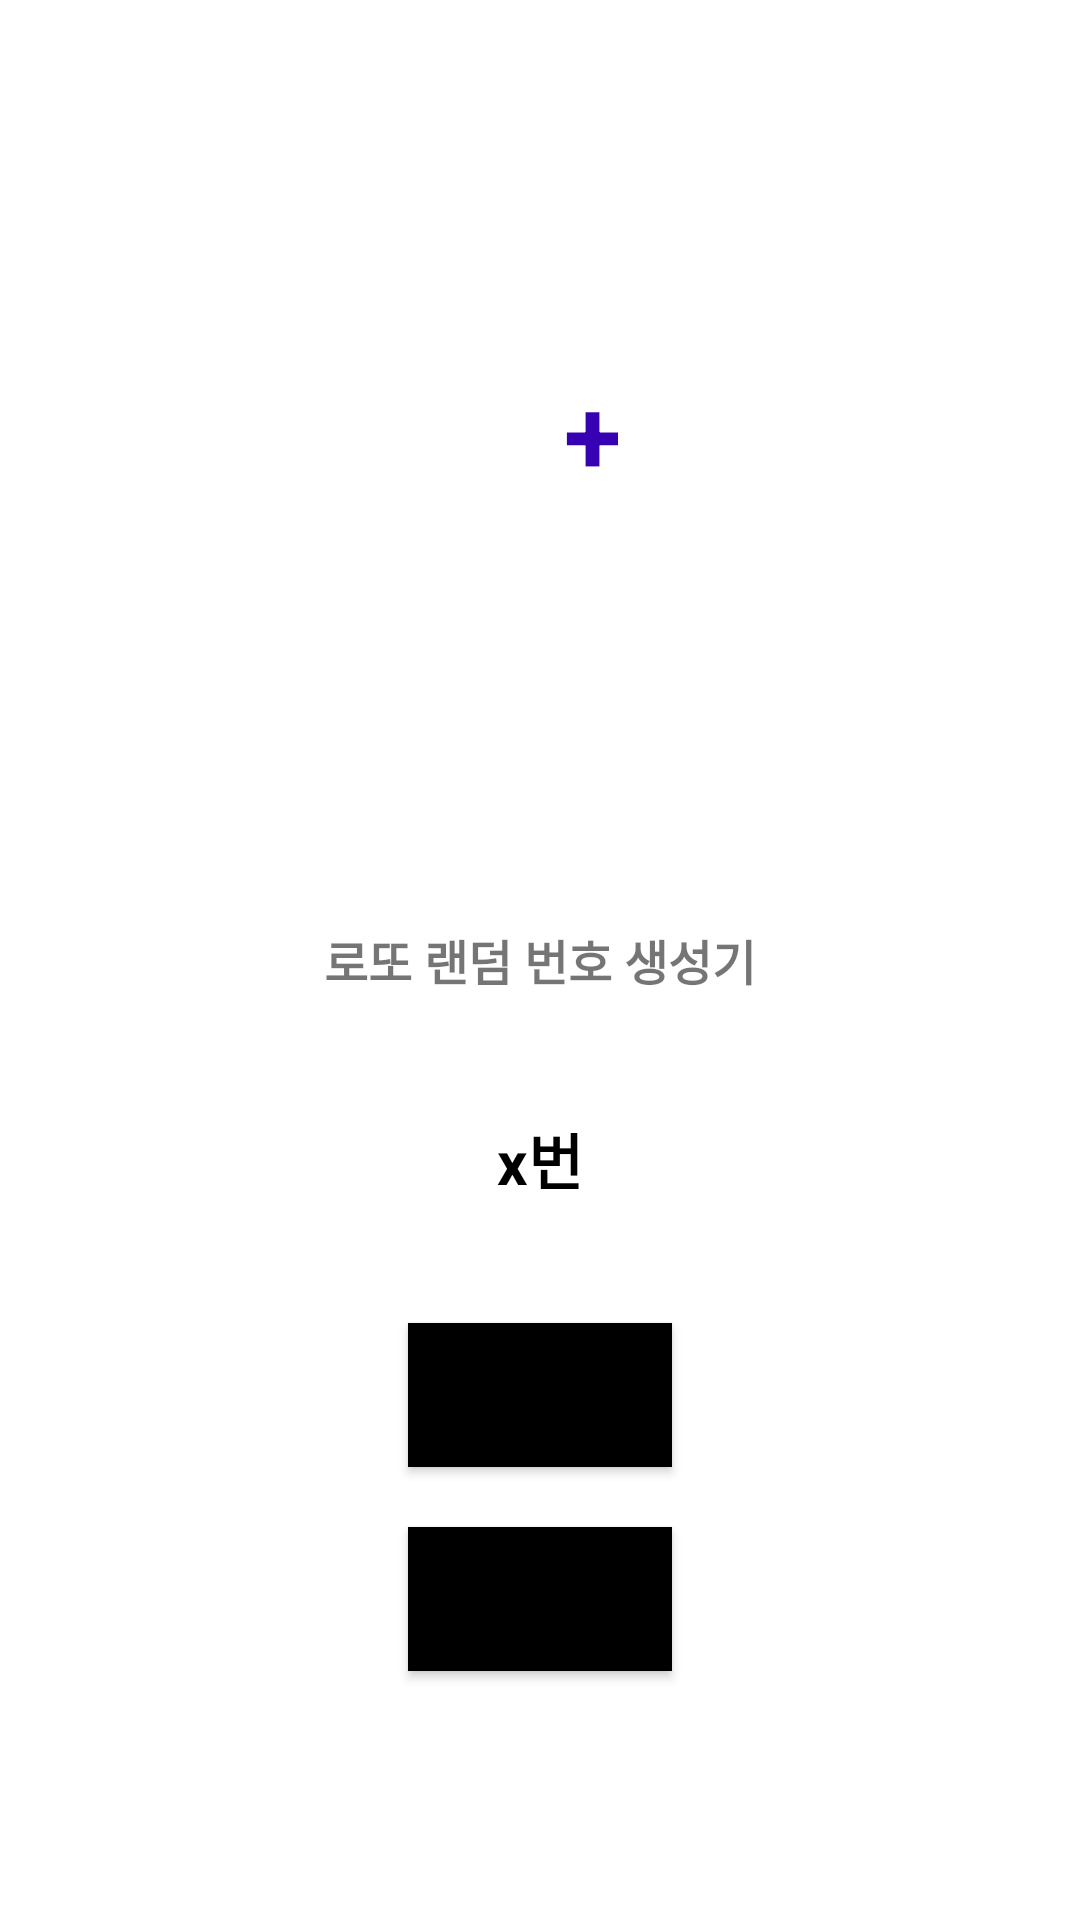

Here is an Android app screen rendered from its layout file. Give the layout XML and the strings, colors and styles it references.
<!-- AndroidManifest.xml: application theme Theme.Kotlin_Android_Programming_Study -->
<!-- res/layout/activity_lotto_random_num.xml -->
<?xml version="1.0" encoding="utf-8"?>
<androidx.constraintlayout.widget.ConstraintLayout xmlns:android="http://schemas.android.com/apk/res/android"
    xmlns:app="http://schemas.android.com/apk/res-auto"
    xmlns:tools="http://schemas.android.com/tools"
    android:layout_width="match_parent"
    android:layout_height="match_parent"
    tools:context=".LottoRandomNum">

    <LinearLayout
        android:layout_width="match_parent"
        android:layout_height="wrap_content"
        app:layout_constraintBottom_toTopOf="@+id/textView"
        app:layout_constraintTop_toTopOf="parent"
        android:gravity="center">
        <TextView
            android:id="@+id/lotto1"
            android:layout_width="wrap_content"
            android:layout_height="wrap_content"
            android:gravity="center"
            android:text=""
            android:textColor="@color/design_default_color_primary_dark"
            android:textSize="35sp"
            android:textStyle="bold" />
        <TextView
            android:id="@+id/lotto2"
            android:layout_marginStart="10dp"
            android:layout_width="wrap_content"
            android:layout_height="wrap_content"
            android:gravity="center"
            android:text=""
            android:textColor="@color/design_default_color_primary_dark"
            android:textSize="35sp"
            android:textStyle="bold" />
        <TextView
            android:id="@+id/lotto3"
            android:layout_marginStart="10dp"
            android:layout_width="wrap_content"
            android:layout_height="wrap_content"
            android:gravity="center"
            android:text=""
            android:textColor="@color/design_default_color_primary_dark"
            android:textSize="35sp"
            android:textStyle="bold" />
        <TextView
            android:id="@+id/lotto4"
            android:layout_marginStart="5dp"
            android:layout_width="wrap_content"
            android:layout_height="wrap_content"
            android:gravity="center"
            android:text=""
            android:textColor="@color/design_default_color_primary_dark"
            android:textSize="35sp"
            android:textStyle="bold" />
        <TextView
            android:id="@+id/lotto5"
            android:layout_marginStart="10dp"
            android:layout_width="wrap_content"
            android:layout_height="wrap_content"
            android:gravity="center"
            android:text=""
            android:textColor="@color/design_default_color_primary_dark"
            android:textSize="35sp"
            android:textStyle="bold" />
        <TextView
            android:layout_width="wrap_content"
            android:layout_height="wrap_content"
            android:gravity="center"
            android:text="+"
            android:padding="20sp"
            android:textColor="@color/design_default_color_primary_dark"
            android:textSize="35sp"
            android:textStyle="bold" />
        <TextView
            android:id="@+id/lotto6"
            android:layout_width="wrap_content"
            android:layout_height="wrap_content"
            android:gravity="center"
            android:text=""
            android:textColor="@color/design_default_color_primary_dark"
            android:textSize="35sp"
            android:textStyle="bold" />
    </LinearLayout>
    <TextView
        android:id="@+id/textView"
        android:layout_width="match_parent"
        android:layout_height="wrap_content"
        android:gravity="center"
        android:text="로또 랜덤 번호 생성기"
        android:padding="20sp"
        android:textStyle="bold"
        android:textSize="16dp"
        app:layout_constraintBottom_toBottomOf="parent"
        app:layout_constraintEnd_toEndOf="parent"
        app:layout_constraintStart_toStartOf="parent"
        app:layout_constraintTop_toTopOf="parent" />

    <TextView
        android:id="@+id/year"
        android:layout_width="wrap_content"
        android:layout_height="wrap_content"
        android:text="x번"
        android:textSize="20sp"
        android:textColor="@color/black"
        android:textStyle="bold"
        android:padding="20sp"
        app:layout_constraintEnd_toEndOf="parent"
        app:layout_constraintStart_toStartOf="parent"
        app:layout_constraintTop_toBottomOf="@+id/textView" />

    <Button
        android:id="@+id/button"
        android:layout_width="wrap_content"
        android:layout_height="wrap_content"
        android:text="추첨"
        android:layout_margin="20sp"
        android:background="@color/black"
        app:layout_constraintEnd_toEndOf="parent"
        app:layout_constraintStart_toStartOf="parent"
        app:layout_constraintTop_toBottomOf="@+id/year" />

    <Button
        android:id="@+id/clear_btn"
        android:layout_width="wrap_content"
        android:layout_height="wrap_content"
        android:layout_margin="20sp"
        android:background="@color/black"
        android:text="초기화"
        app:layout_constraintEnd_toEndOf="parent"
        app:layout_constraintStart_toStartOf="parent"
        app:layout_constraintTop_toBottomOf="@+id/button" />

</androidx.constraintlayout.widget.ConstraintLayout>
<!-- resources referenced by this layout -->
<resources>
  <style name="Theme.Kotlin_Android_Programming_Study" parent="Theme.MaterialComponents.DayNight.DarkActionBar">
          
          <item name="colorPrimary">@color/purple_500</item>
          <item name="colorPrimaryVariant">@color/purple_700</item>
          <item name="colorOnPrimary">@color/white</item>
          
          <item name="colorSecondary">@color/teal_200</item>
          <item name="colorSecondaryVariant">@color/teal_700</item>
          <item name="colorOnSecondary">@color/black</item>
          
          <item name="android:statusBarColor" tools:targetApi="l">?attr/colorPrimaryVariant</item>
          
      </style>
  <!-- not gathered from this repository: default colours our renderer supplied (Android Studio template values) -->
  <color name="purple_500">#FF6200EE</color>
  <color name="purple_700">#FF3700B3</color>
  <color name="teal_200">#FF03DAC5</color>
  <color name="teal_700">#FF018786</color>
  <color name="black">#FF000000</color>
  <color name="white">#FFFFFFFF</color>
</resources>
